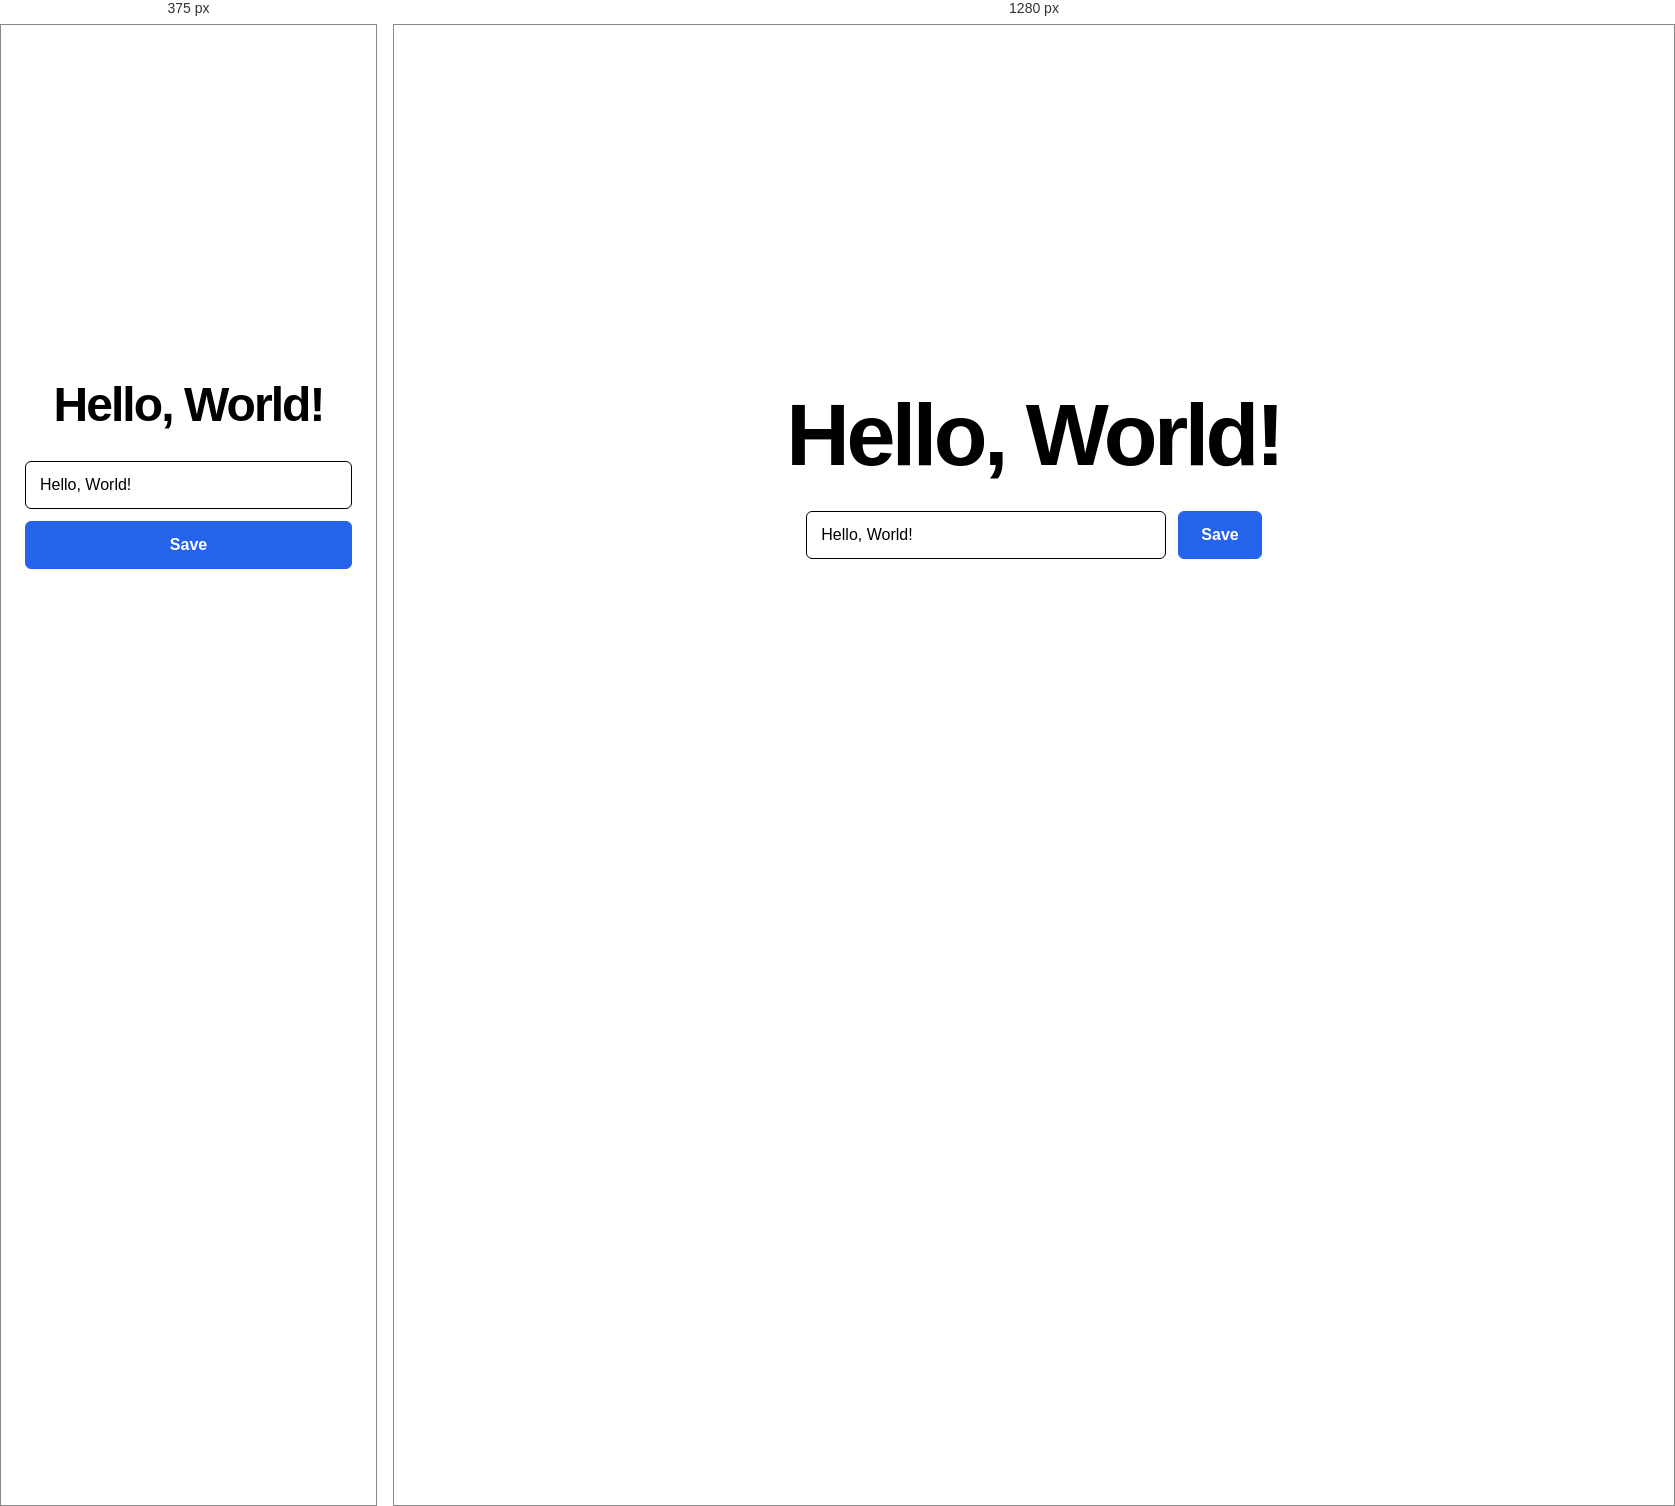
Rendered at 375 px and 1280 px, left to right.

<!-- file: index.html -->
<!doctype html>
<html lang="en">
<head>
  <meta charset="utf-8">
  <meta name="viewport" content="width=device-width, initial-scale=1">
  <title>Hello World Acceptance 4</title>
  <style>
    :root {
      --background: #FFFFFF;
      --text: #000000;
      --primary: #2563EB;
      --primary-hover: #1D4ED8;
      --focus: #2563EB;
    }

    * {
      box-sizing: border-box;
    }

    html,
    body {
      margin: 0;
      min-height: 100%;
      background: var(--background);
      color: var(--text);
      font-family: Arial, Helvetica, sans-serif;
    }

    body {
      min-height: 100vh;
      display: grid;
      place-items: center;
      padding: 24px;
    }

    main {
      width: min(100%, 560px);
      text-align: center;
    }

    h1 {
      margin: 0 0 32px;
      font-size: clamp(48px, 10vw, 88px);
      line-height: 1;
      font-weight: 700;
      letter-spacing: -0.04em;
    }

    form {
      display: flex;
      justify-content: center;
      gap: 12px;
      width: 100%;
    }

    label {
      position: absolute;
      width: 1px;
      height: 1px;
      padding: 0;
      margin: -1px;
      overflow: hidden;
      clip: rect(0, 0, 0, 0);
      white-space: nowrap;
      border: 0;
    }

    input {
      width: min(100%, 360px);
      min-height: 48px;
      padding: 0 14px;
      border: 1px solid var(--text);
      border-radius: 6px;
      background: var(--background);
      color: var(--text);
      font: inherit;
      font-size: 16px;
    }

    button {
      min-height: 48px;
      padding: 0 22px;
      border: 1px solid var(--primary);
      border-radius: 6px;
      background: var(--primary);
      color: #FFFFFF;
      font: inherit;
      font-size: 16px;
      font-weight: 700;
      cursor: pointer;
    }

    button:hover {
      background: var(--primary-hover);
      border-color: var(--primary-hover);
    }

    input:focus-visible,
    button:focus-visible {
      outline: 3px solid var(--focus);
      outline-offset: 3px;
    }

    @media (max-width: 520px) {
      form {
        flex-direction: column;
      }

      input,
      button {
        width: 100%;
      }
    }
  </style>
</head>
<body>
  <main aria-label="Greeting editor">
    <h1 id="greeting">Hello, World!</h1>
    <form id="greeting-form" novalidate>
      <label for="greeting-input">Greeting</label>
      <input id="greeting-input" name="greeting" type="text" value="Hello, World!" required autocomplete="off">
      <button type="submit">Save</button>
    </form>
  </main>
  <script>
    const form = document.getElementById('greeting-form');
    const heading = document.getElementById('greeting');
    const input = document.getElementById('greeting-input');

    form.addEventListener('submit', (event) => {
      event.preventDefault();
      const nextGreeting = input.value.trim();
      if (!nextGreeting) {
        input.focus();
        return;
      }
      heading.textContent = nextGreeting;
      input.value = nextGreeting;
    });
  </script>
</body>
</html>